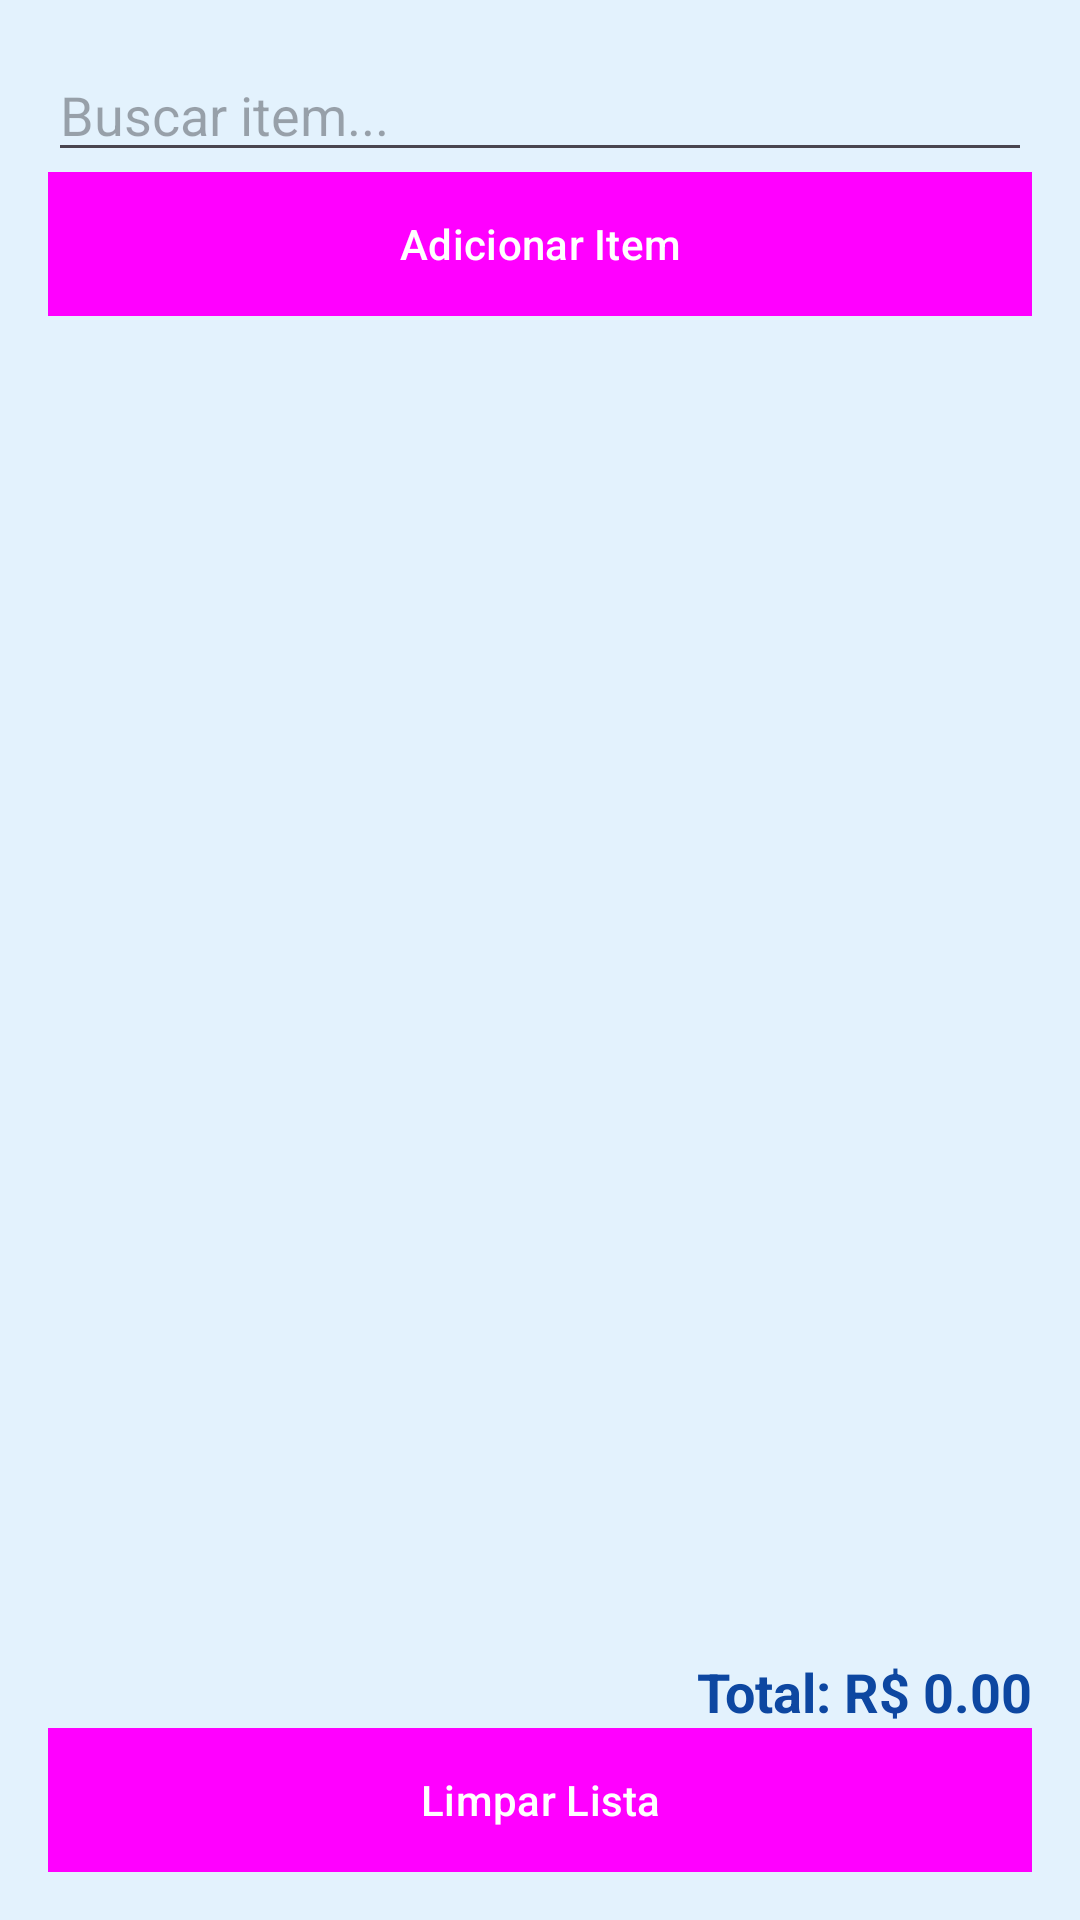

Here is an Android app screen rendered from its layout file. Give the layout XML and the strings, colors and styles it references.
<!-- AndroidManifest.xml: application theme AOPTheme.Elegante -->
<!-- res/layout/activity_main.xml -->
<?xml version="1.0" encoding="utf-8"?>
<LinearLayout
     xmlns:android="http://schemas.android.com/apk/res/android"
     android:layout_height="match_parent"
     android:layout_width="match_parent"
     android:padding="16dp"
     android:orientation="vertical">

    <EditText
         android:layout_height="wrap_content"
         android:layout_width="match_parent"
         android:hint="Buscar item..."
         android:id="@+id/searchField" />

    <Button
         android:layout_height="wrap_content"
         android:layout_width="match_parent"
         android:background="#2196F3"
         android:textColor="#FFFFFF"
         android:id="@+id/btnAdicionar"
         android:text="Adicionar Item" />

    <ListView
         android:layout_height="0dp"
         android:layout_width="match_parent"
         android:layout_weight="1"
         android:id="@+id/listView">

    </ListView>

    <TextView
         android:layout_height="wrap_content"
         android:layout_width="match_parent"
         android:gravity="end"
         android:textSize="18sp"
         android:id="@+id/totalText"
         android:text="Total: R$ 0.00"
         android:textStyle="bold"
         android:paddingTop="10dp" />

    <Button
         android:layout_height="wrap_content"
         android:layout_width="match_parent"
         android:background="#F44336"
         android:textColor="#FFFFFF"
         android:id="@+id/btnLimpar"
         android:text="Limpar Lista" />

</LinearLayout>
<!-- resources referenced by this layout -->
<resources>
  <style name="AOPTheme.Elegante" parent="Theme.Material3.Light.NoActionBar">
          <item name="colorPrimary">#2196F3</item>
          <item name="colorPrimaryVariant">#1565C0</item>
          <item name="colorOnPrimary">#FFFFFF</item>
          <item name="colorSecondary">#03A9F4</item>
          <item name="android:windowBackground">#E3F2FD</item>
          <item name="android:textColor">#0D47A1</item>
          <item name="android:buttonStyle">@style/AOPButton</item>
      </style>
  <style name="AOPButton" parent="Widget.Material3.Button">
          <item name="android:background">#2196F3</item>
          <item name="android:textColor">#FFFFFF</item>
      </style>
</resources>
